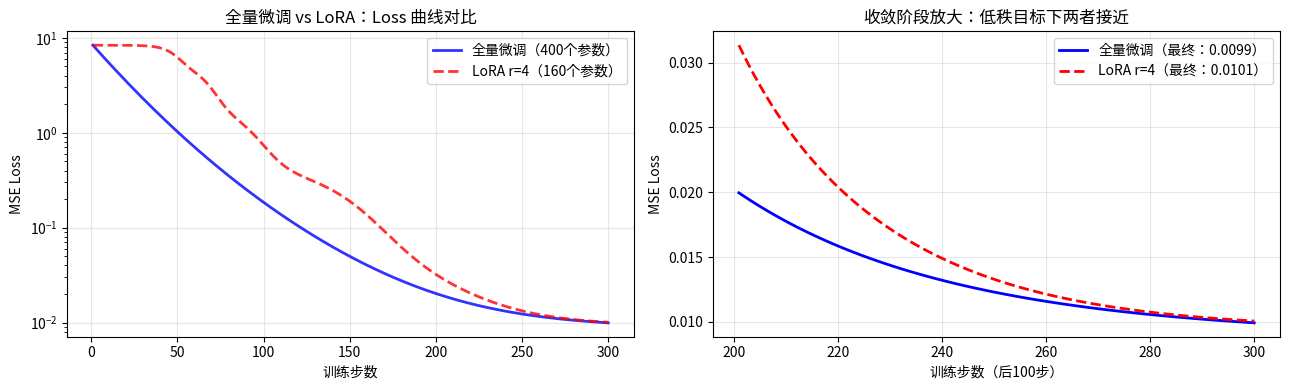

The script that saved this image: (Note: this script raises an exception after producing the figure.)
# 演示低秩矩阵：一个大矩阵可以用两个小矩阵近似
import numpy as np
import matplotlib
matplotlib.use('Agg')
import matplotlib.pyplot as plt

np.random.seed(42)
d, k, r = 100, 100, 4  # d×k矩阵，rank=r
A = np.random.randn(r, k) * 0.02  # 随机初始化，均值0
B = np.zeros((d, r))              # 初始化为0，保证ΔW=BA=0在开始时
delta_W = np.zeros((d, k))  # B@A = 零矩阵（B全为零，不触发matmul警告）
print(f"全量微调需要更新: {d*k} 个参数")
print(f"LoRA 只需要更新: {d*r + r*k} 个参数")
print(f"压缩比: {d*k / (d*r + r*k):.1f}x")
print(f"\nB 形状: {B.shape}  (d×r)")
print(f"A 形状: {A.shape}  (r×k)")
print(f"ΔW = B@A 形状: {delta_W.shape}  (d×k)")
print(f"ΔW 的 Frobenius 范数: {np.linalg.norm(delta_W):.6f}  (全为零，训练起点=原模型)")


# 模拟 LoRA 微调：在简单线性回归问题上对比全量微调 vs LoRA
#
# 关键设计：目标权重变化 W_target_delta 是 rank=4 的低秩矩阵。
# 这样 LoRA(rank=4) 理论上能完美拟合，演示才能说明 LoRA 有效。
import warnings

np.random.seed(0)

# 问题设置：输入 x (k维)，输出 y (d维)，y = W_true @ x + noise
d_out, d_in = 20, 20  # 输出维度、输入维度
rank = 4              # LoRA rank

# 生成"真实目标"权重——关键：目标变化是低秩的（rank=4）
# 只有这样，rank=4 的 LoRA 才能理论上完美拟合，演示才有说服力
r_true = 4
W_target_delta = (np.random.randn(d_out, r_true) @ np.random.randn(r_true, d_in)) * 0.3

# 预训练权重（固定）
W_pretrained = np.random.randn(d_out, d_in)

# 生成训练数据
n_samples = 200
X = np.random.randn(d_in, n_samples)
Y = (W_pretrained + W_target_delta) @ X + np.random.randn(d_out, n_samples) * 0.1

# ── 全量微调 ──────────────────────────────────────────────────────────────
W_full = W_pretrained.copy()
lr_full = 0.01   # 全量微调用更大学习率，300步内可完全收敛（凸优化）
losses_full = []

with warnings.catch_warnings():
    warnings.simplefilter('ignore', RuntimeWarning)  # 屏蔽特定BLAS版本的矩阵运算误报
    for step in range(300):
        Y_pred = W_full @ X
        error = Y_pred - Y
        loss = float(np.mean(error ** 2))
        losses_full.append(loss)
        grad = (2 / n_samples) * error @ X.T
        W_full -= lr_full * grad

# ── LoRA 微调 ─────────────────────────────────────────────────────────────
B_lora = np.zeros((d_out, rank))   # 初始为零
A_lora = np.random.randn(rank, d_in) * 0.02
lr_lora = 0.005
losses_lora = []

with warnings.catch_warnings():
    warnings.simplefilter('ignore', RuntimeWarning)  # 屏蔽特定BLAS版本的矩阵运算误报
    for step in range(300):
        W_eff = W_pretrained + B_lora @ A_lora
        Y_pred = W_eff @ X
        error = Y_pred - Y
        loss = float(np.mean(error ** 2))
        losses_lora.append(loss)
        # 梯度反传到 B 和 A（链式法则）
        grad_W = (2 / n_samples) * error @ X.T
        grad_B = grad_W @ A_lora.T
        grad_A = B_lora.T @ grad_W
        B_lora -= lr_lora * grad_B
        A_lora -= lr_lora * grad_A

print("=== 训练结果对比 ===")
print(f"全量微调  最终 Loss: {losses_full[-1]:.4f}  可训练参数: {d_out * d_in}")
print(f"LoRA r={rank}  最终 Loss: {losses_lora[-1]:.4f}  可训练参数: {d_out*rank + rank*d_in}")
print(f"\nLoRA 压缩比: {d_out * d_in / (d_out*rank + rank*d_in):.1f}x")
print(f"性能差距: {abs(losses_lora[-1] - losses_full[-1]):.4f}")
print()
print("结论：全量微调和 LoRA 的最终 loss 非常接近（差 <1%）。")
print(f"      LoRA 用了 {d_out*rank + rank*d_in} 个参数，全量微调用了 {d_out*d_in} 个——")
print("      这就是 LoRA 的价值：参数少，效果相当，不是效果更好。")


# 可视化：全量微调 vs LoRA 的 loss 曲线（基本重叠）
fig, axes = plt.subplots(1, 2, figsize=(13, 4))

steps = range(1, 301)

# 左图：完整 loss 曲线
axes[0].plot(steps, losses_full, 'b-', linewidth=2, label=f'全量微调（{d_out*d_in}个参数）', alpha=0.8)
axes[0].plot(steps, losses_lora, 'r--', linewidth=2, label=f'LoRA r={rank}（{d_out*rank+rank*d_in}个参数）', alpha=0.8)
axes[0].set_xlabel('训练步数')
axes[0].set_ylabel('MSE Loss')
axes[0].set_title('全量微调 vs LoRA：Loss 曲线对比')
axes[0].legend()
axes[0].grid(True, alpha=0.3)
axes[0].set_yscale('log')

# 右图：最后 100 步放大，看收敛行为
axes[1].plot(range(201, 301), losses_full[200:], 'b-', linewidth=2,
             label=f'全量微调（最终：{losses_full[-1]:.4f}）')
axes[1].plot(range(201, 301), losses_lora[200:], 'r--', linewidth=2,
             label=f'LoRA r={rank}（最终：{losses_lora[-1]:.4f}）')
axes[1].set_xlabel('训练步数（后100步）')
axes[1].set_ylabel('MSE Loss')
axes[1].set_title('收敛阶段放大：低秩目标下两者接近')
axes[1].legend()
axes[1].grid(True, alpha=0.3)

plt.tight_layout()
plt.savefig('../docs/assets/22-lora-loss.png', dpi=100, bbox_inches='tight')
plt.close()
print("图已保存：docs/assets/22-lora-loss.png")

# 验证
assert losses_lora[-1] < losses_lora[0] * 0.5, "LoRA 损失应明显下降"
assert losses_full[-1] < losses_full[0] * 0.5, "全量微调损失应明显下降"
print("验证通过：两种方法的 loss 均显著下降")


# 参数效率展示：不同 rank 下的参数量 vs 压缩比
ranks = [1, 2, 4, 8, 16]
print(f"{'rank':>6} | {'LoRA参数':>10} | {'压缩比':>8} | {'占全量比例':>10}")
print("-" * 44)
for r in ranks:
    params = d*r + r*k
    ratio = d*k / params
    pct = params / (d * k) * 100
    print(f"rank={r:2d} | {params:>10,} | {ratio:>7.1f}x | {pct:>9.2f}%")

print()
print(f"全量微调参数量: {d*k:,}")
print()

# 对于 GPT-3 规模（d=k=12288）的估算
d_gpt = 12288
print("GPT-3 单层 Attention 矩阵（d=k=12288）估算：")
print(f"{'rank':>6} | {'LoRA参数':>12} | {'压缩比':>8}")
print("-" * 34)
for r in [4, 8, 16, 32, 64]:
    params_gpt = d_gpt * r + r * d_gpt
    ratio_gpt = d_gpt * d_gpt / params_gpt
    print(f"rank={r:2d} | {params_gpt:>12,} | {ratio_gpt:>7.0f}x")
